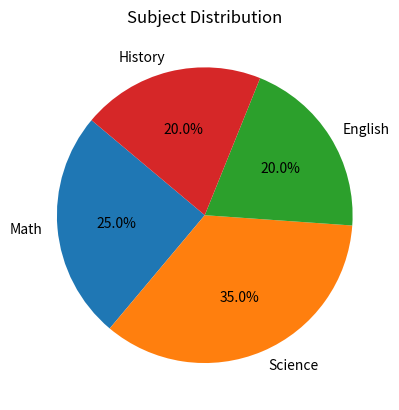

This figure's Python source:
import matplotlib.pyplot as plt

labels = ['Math', 'Science', 'English', 'History']
sizes = [25, 35, 20, 20]

plt.pie(sizes, labels=labels, autopct='%1.1f%%', startangle=140)
plt.title("Subject Distribution")
plt.show()
